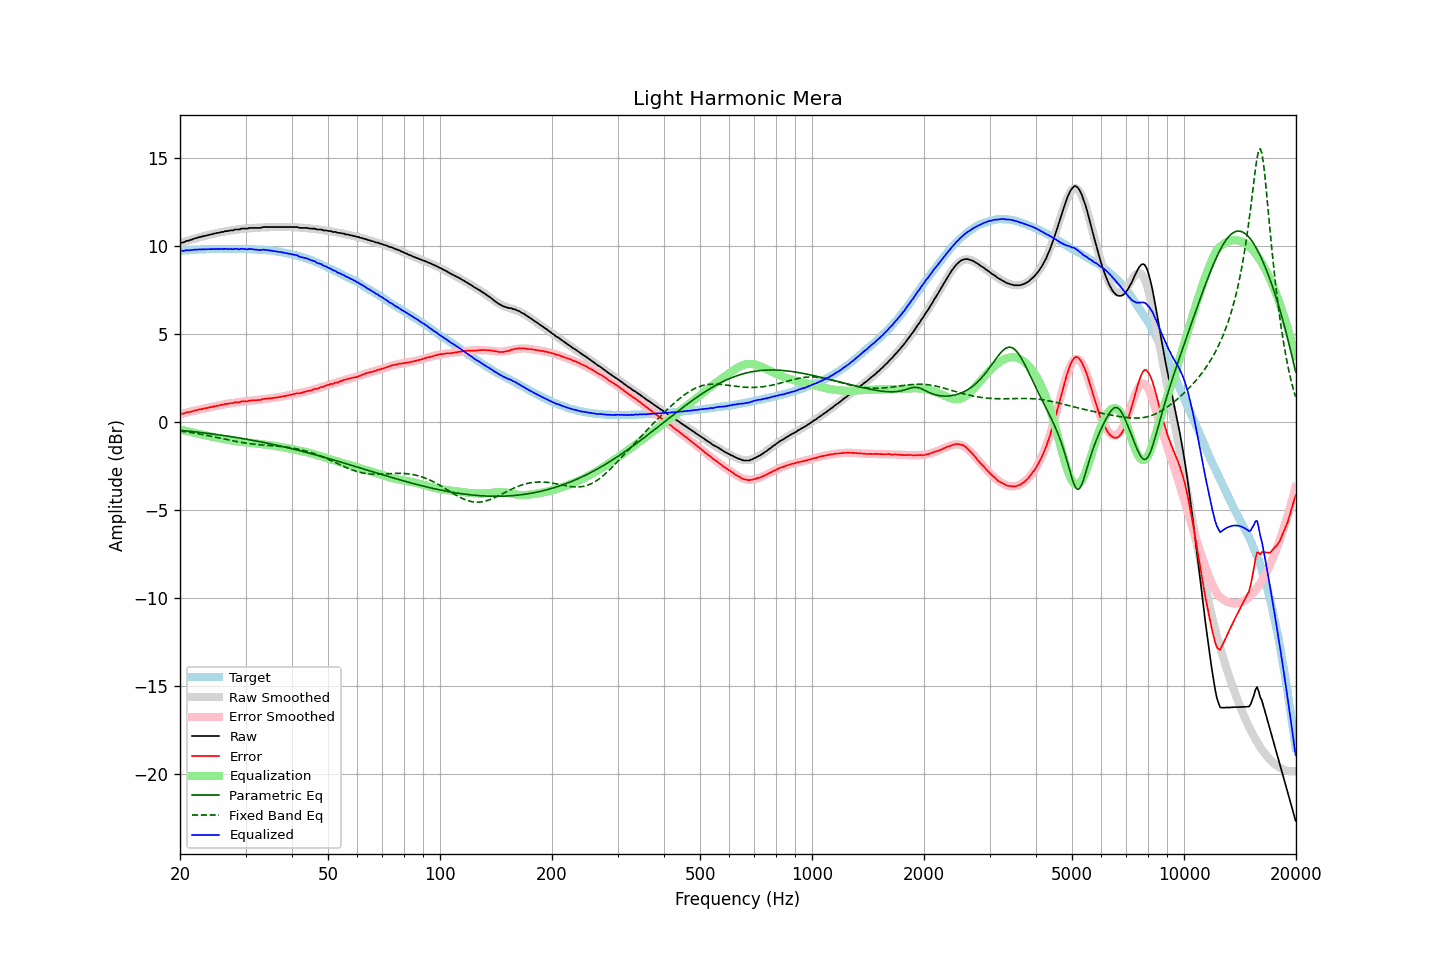

Source data for this figure (header and first rows):
frequency, raw, error, smoothed, error_smoothed, equalization, parametric_eq, fixed_band_eq, equalized_raw, equalized_smoothed, target
20.00, 10.16, 0.45, 10.15, 0.43, -0.43, -0.48, -0.52, 9.73, 9.71, 9.71
20.20, 10.19, 0.47, 10.18, 0.46, -0.46, -0.49, -0.54, 9.73, 9.72, 9.72
20.40, 10.19, 0.46, 10.21, 0.48, -0.48, -0.50, -0.55, 9.71, 9.73, 9.73
20.61, 10.23, 0.49, 10.24, 0.50, -0.50, -0.51, -0.56, 9.73, 9.74, 9.74
20.81, 10.28, 0.54, 10.27, 0.52, -0.52, -0.52, -0.57, 9.76, 9.75, 9.74
21.02, 10.29, 0.54, 10.30, 0.55, -0.55, -0.53, -0.59, 9.75, 9.75, 9.75
21.23, 10.32, 0.56, 10.33, 0.57, -0.57, -0.54, -0.60, 9.75, 9.76, 9.76
21.44, 10.35, 0.58, 10.36, 0.59, -0.59, -0.55, -0.62, 9.76, 9.77, 9.77
21.66, 10.38, 0.61, 10.38, 0.61, -0.61, -0.56, -0.63, 9.77, 9.77, 9.77
21.87, 10.42, 0.64, 10.41, 0.63, -0.63, -0.57, -0.64, 9.79, 9.78, 9.78
22.09, 10.44, 0.66, 10.44, 0.65, -0.65, -0.58, -0.66, 9.79, 9.78, 9.78
22.31, 10.46, 0.67, 10.46, 0.67, -0.67, -0.59, -0.68, 9.79, 9.79, 9.79
22.54, 10.50, 0.71, 10.49, 0.69, -0.69, -0.60, -0.69, 9.81, 9.79, 9.79
22.76, 10.51, 0.71, 10.51, 0.72, -0.72, -0.61, -0.71, 9.80, 9.80, 9.80
22.99, 10.54, 0.74, 10.54, 0.73, -0.73, -0.62, -0.72, 9.81, 9.80, 9.80
23.22, 10.56, 0.76, 10.56, 0.75, -0.75, -0.63, -0.74, 9.81, 9.81, 9.80
23.45, 10.58, 0.77, 10.58, 0.78, -0.78, -0.64, -0.76, 9.81, 9.81, 9.81
23.69, 10.60, 0.79, 10.61, 0.79, -0.79, -0.65, -0.78, 9.81, 9.81, 9.81
23.92, 10.62, 0.81, 10.63, 0.81, -0.81, -0.67, -0.79, 9.81, 9.81, 9.81
24.16, 10.65, 0.84, 10.65, 0.83, -0.83, -0.68, -0.81, 9.82, 9.82, 9.81
24.40, 10.66, 0.84, 10.67, 0.85, -0.85, -0.69, -0.83, 9.81, 9.82, 9.82
24.65, 10.70, 0.88, 10.69, 0.87, -0.87, -0.70, -0.85, 9.83, 9.82, 9.82
24.89, 10.70, 0.88, 10.71, 0.89, -0.89, -0.71, -0.87, 9.81, 9.82, 9.82
25.14, 10.74, 0.92, 10.73, 0.91, -0.91, -0.73, -0.89, 9.83, 9.82, 9.82
25.39, 10.74, 0.92, 10.75, 0.93, -0.93, -0.74, -0.91, 9.81, 9.82, 9.82
25.65, 10.77, 0.95, 10.77, 0.95, -0.95, -0.75, -0.93, 9.83, 9.82, 9.82
25.91, 10.79, 0.97, 10.79, 0.96, -0.96, -0.76, -0.95, 9.83, 9.82, 9.82
26.16, 10.79, 0.97, 10.80, 0.98, -0.98, -0.78, -0.97, 9.81, 9.82, 9.82
26.43, 10.84, 1.02, 10.82, 1.00, -1.00, -0.79, -0.99, 9.84, 9.82, 9.82
26.69, 10.84, 1.02, 10.84, 1.02, -1.02, -0.81, -1.01, 9.83, 9.82, 9.82
26.96, 10.84, 1.02, 10.85, 1.03, -1.03, -0.82, -1.02, 9.81, 9.82, 9.82
27.23, 10.88, 1.06, 10.87, 1.05, -1.05, -0.83, -1.04, 9.83, 9.82, 9.82
27.50, 10.88, 1.06, 10.88, 1.06, -1.06, -0.85, -1.06, 9.82, 9.82, 9.82
27.77, 10.88, 1.06, 10.90, 1.08, -1.08, -0.86, -1.08, 9.81, 9.82, 9.82
28.05, 10.93, 1.11, 10.91, 1.09, -1.09, -0.88, -1.10, 9.84, 9.82, 9.82
28.33, 10.93, 1.11, 10.93, 1.10, -1.10, -0.89, -1.12, 9.83, 9.82, 9.82
28.62, 10.93, 1.11, 10.94, 1.12, -1.12, -0.91, -1.13, 9.82, 9.82, 9.82
28.90, 10.93, 1.11, 10.95, 1.13, -1.13, -0.92, -1.15, 9.80, 9.82, 9.82
29.19, 10.98, 1.16, 10.96, 1.14, -1.14, -0.94, -1.17, 9.84, 9.82, 9.82
29.48, 10.98, 1.16, 10.97, 1.15, -1.15, -0.95, -1.18, 9.83, 9.82, 9.82
29.78, 10.98, 1.16, 10.98, 1.16, -1.16, -0.97, -1.20, 9.82, 9.82, 9.82
30.08, 10.98, 1.16, 10.99, 1.17, -1.17, -0.98, -1.21, 9.81, 9.82, 9.82
30.38, 10.98, 1.17, 10.99, 1.18, -1.18, -1.00, -1.22, 9.80, 9.81, 9.81
30.68, 11.02, 1.21, 11.00, 1.19, -1.19, -1.02, -1.24, 9.83, 9.81, 9.81
30.99, 11.02, 1.21, 11.01, 1.20, -1.20, -1.03, -1.25, 9.82, 9.81, 9.81
31.30, 11.02, 1.22, 11.01, 1.21, -1.21, -1.05, -1.26, 9.81, 9.81, 9.80
31.61, 11.02, 1.22, 11.02, 1.22, -1.22, -1.07, -1.27, 9.80, 9.80, 9.80
31.93, 11.02, 1.23, 11.03, 1.23, -1.23, -1.08, -1.28, 9.79, 9.80, 9.79
32.24, 11.02, 1.23, 11.03, 1.24, -1.24, -1.10, -1.29, 9.78, 9.79, 9.79
32.57, 11.02, 1.24, 11.04, 1.25, -1.25, -1.12, -1.30, 9.77, 9.79, 9.78
32.89, 11.02, 1.24, 11.04, 1.26, -1.26, -1.14, -1.31, 9.76, 9.78, 9.78
33.22, 11.05, 1.28, 11.05, 1.28, -1.28, -1.16, -1.32, 9.78, 9.77, 9.77
33.55, 11.07, 1.30, 11.05, 1.29, -1.29, -1.17, -1.32, 9.78, 9.77, 9.77
33.89, 11.07, 1.31, 11.06, 1.30, -1.30, -1.19, -1.33, 9.77, 9.76, 9.76
34.23, 11.07, 1.32, 11.06, 1.31, -1.31, -1.21, -1.34, 9.76, 9.75, 9.75
34.57, 11.07, 1.33, 11.06, 1.32, -1.32, -1.23, -1.34, 9.75, 9.74, 9.74
34.92, 11.07, 1.34, 11.07, 1.33, -1.33, -1.25, -1.35, 9.74, 9.73, 9.73
35.27, 11.07, 1.34, 11.07, 1.35, -1.35, -1.27, -1.36, 9.72, 9.72, 9.73
35.62, 11.07, 1.36, 11.07, 1.36, -1.36, -1.29, -1.37, 9.71, 9.71, 9.71
35.97, 11.07, 1.37, 11.07, 1.37, -1.37, -1.31, -1.37, 9.70, 9.70, 9.70
... 635 more rows
